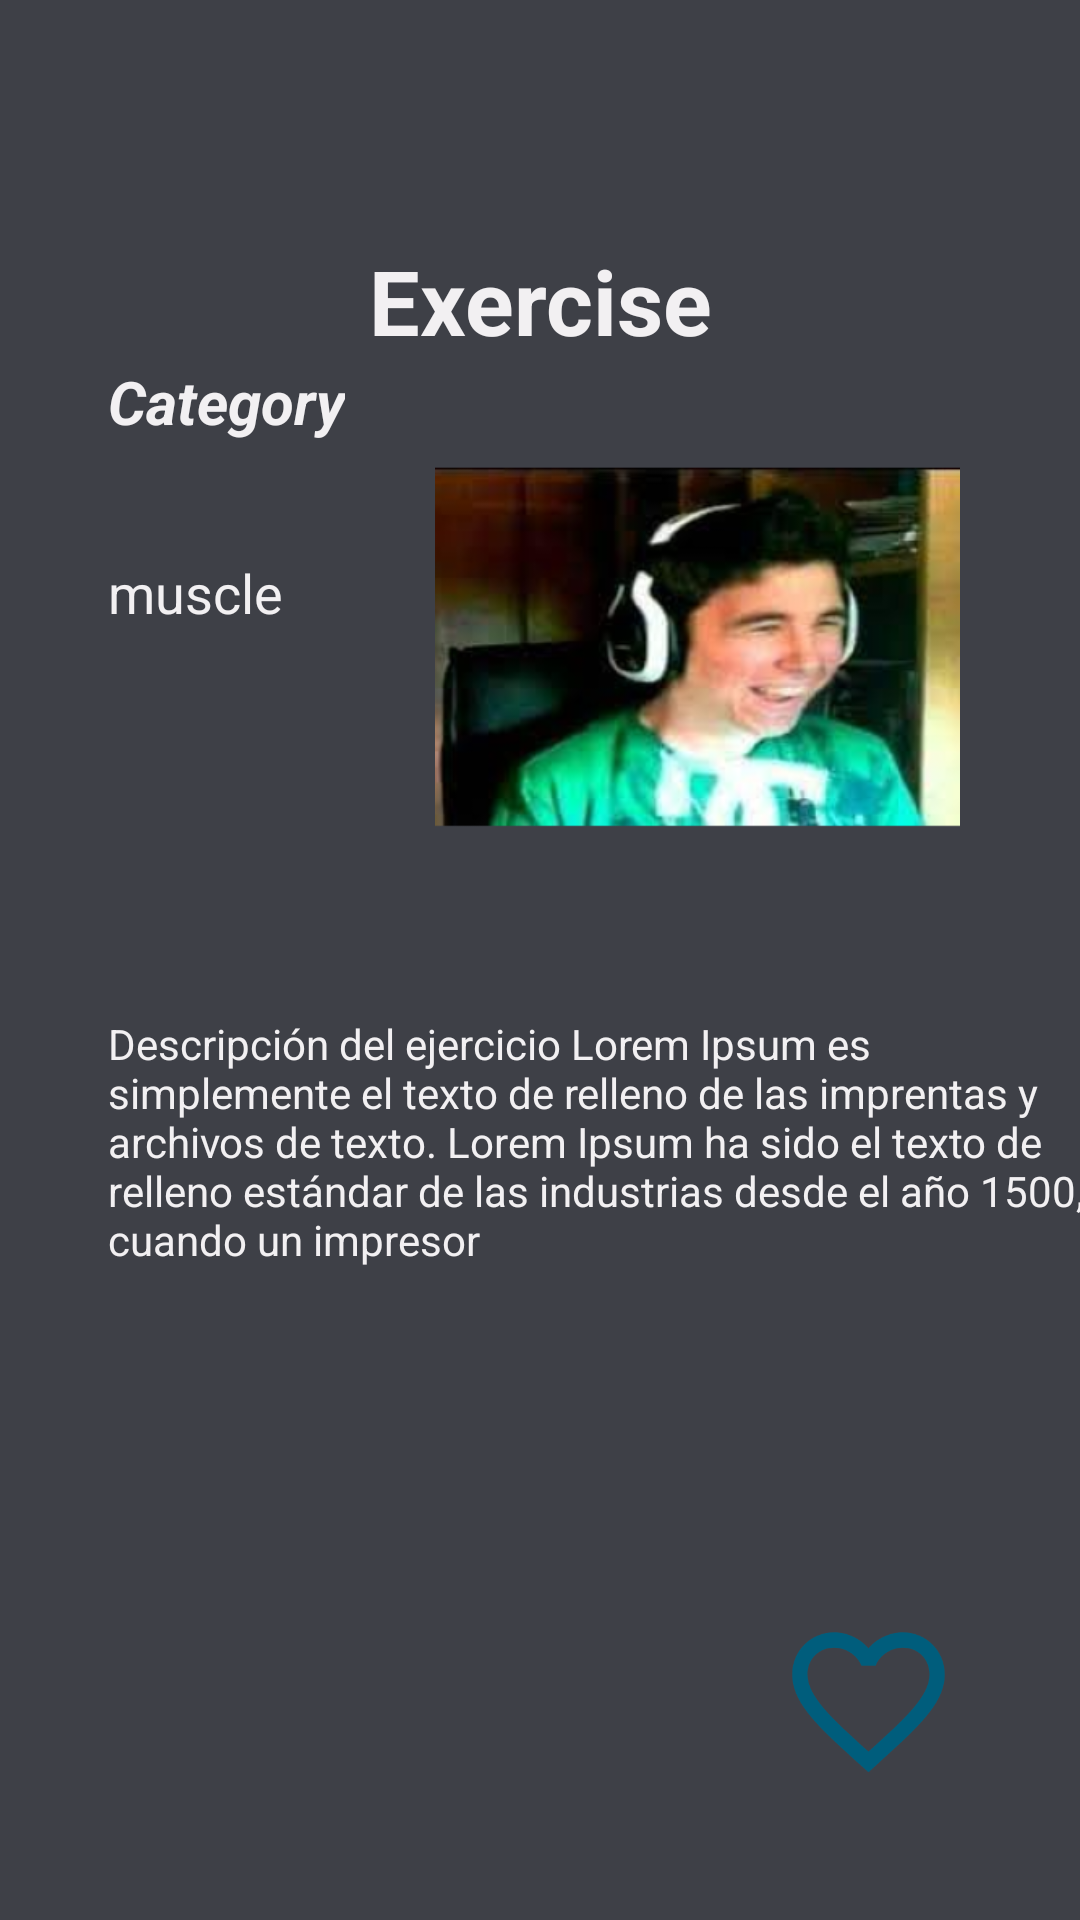

Produce the Android XML layout that renders to this screen, including the resource entries it uses.
<!-- AndroidManifest.xml: application theme Theme.HealthUp -->
<!-- res/layout/activity_exercise.xml -->
<?xml version="1.0" encoding="utf-8"?>
<layout xmlns:android="http://schemas.android.com/apk/res/android"
    xmlns:app="http://schemas.android.com/apk/res-auto"
    xmlns:tools="http://schemas.android.com/tools">

    <androidx.constraintlayout.widget.ConstraintLayout
        android:layout_width="match_parent"
        android:layout_height="match_parent"
        android:background="@color/gray_light"
        tools:context=".activities.ExerciseActivity">


        <ImageView
            android:id="@+id/imageView"
            android:layout_width="175dp"
            android:layout_height="190dp"
            android:layout_marginEnd="40dp"
            android:src="@mipmap/usuario"
            app:layout_constraintEnd_toEndOf="parent"
            app:layout_constraintLeft_toLeftOf="@id/guidelineizq"
            app:layout_constraintTop_toBottomOf="@id/tv_tittle" />

        <TextView
            android:id="@+id/tv_tittle"
            android:layout_width="match_parent"
            android:layout_height="wrap_content"
            android:layout_marginTop="80dp"
            android:text="Exercise"
            android:textAlignment="center"
            android:textColor="@color/white_light"
            android:textSize="30dp"
            android:textStyle="bold"
            app:layout_constraintLeft_toLeftOf="@id/guidelineizq"
            app:layout_constraintTop_toTopOf="parent" />

        <TextView
            android:id="@+id/tv_category"
            android:layout_width="wrap_content"
            android:layout_height="wrap_content"
            android:text="Category"
            android:textColor="@color/white_light"
            android:textSize="20dp"
            android:textStyle="bold|italic"
            app:layout_constraintLeft_toLeftOf="@id/guidelineizq"
            app:layout_constraintTop_toBottomOf="@+id/tv_tittle" />

        <TextView
            android:id="@+id/tv_musclist"
            android:layout_width="wrap_content"
            android:layout_height="wrap_content"
            android:layout_marginTop="38dp"
            android:text="muscle"
            android:textColor="@color/white_light"
            android:textSize="18dp"
            app:layout_constraintLeft_toLeftOf="@id/guidelineizq"
            app:layout_constraintTop_toBottomOf="@+id/tv_category" />


        <TextView
            android:id="@+id/tv_desc"
            android:layout_width="329dp"
            android:layout_height="wrap_content"
            android:layout_marginTop="28dp"
            android:text="Descripción del ejercicio Lorem Ipsum es simplemente el texto de relleno de las imprentas y archivos de texto. Lorem Ipsum ha sido el texto de relleno estándar de las industrias desde el año 1500, cuando un impresor "
            android:textColor="@color/white_light"
            app:layout_constraintLeft_toLeftOf="@id/guidelineizq"
            app:layout_constraintTop_toBottomOf="@+id/imageView" />


        <androidx.constraintlayout.widget.Guideline
            android:id="@+id/guidelineizq"
            android:layout_width="wrap_content"
            android:layout_height="wrap_content"
            android:orientation="vertical"
            app:layout_constraintGuide_percent=".1" />

        <androidx.constraintlayout.widget.Guideline
            android:id="@+id/guidelineder"
            android:layout_width="wrap_content"
            android:layout_height="wrap_content"
            android:orientation="vertical"
            app:layout_constraintGuide_percent=".9" />

        <ImageView
            android:id="@+id/iv_favorite"
            android:layout_width="61dp"
            android:layout_height="68dp"
            android:layout_marginEnd="40dp"
            android:layout_marginBottom="39dp"
            android:src="@drawable/ic_favorite_border"
            app:layout_constraintBottom_toBottomOf="parent"
            app:layout_constraintEnd_toEndOf="parent" />
    </androidx.constraintlayout.widget.ConstraintLayout>
</layout>
<!-- resources referenced by this layout -->
<resources>
  <color name="gray_light">#3E4047</color>
  <color name="white_light">#F2F0F2</color>
  <!-- drawable ic_favorite_border (drawable) -->
  <vector xmlns:android="http://schemas.android.com/apk/res/android"
      android:width="24dp"
      android:height="24dp"
      android:tint="#005D7C"
      android:viewportWidth="24"
      android:viewportHeight="24">
      <path
          android:fillColor="@android:color/white"
          android:pathData="M16.5,3c-1.74,0 -3.41,0.81 -4.5,2.09C10.91,3.81 9.24,3 7.5,3 4.42,3 2,5.42 2,8.5c0,3.78 3.4,6.86 8.55,11.54L12,21.35l1.45,-1.32C18.6,15.36 22,12.28 22,8.5 22,5.42 19.58,3 16.5,3zM12.1,18.55l-0.1,0.1 -0.1,-0.1C7.14,14.24 4,11.39 4,8.5 4,6.5 5.5,5 7.5,5c1.54,0 3.04,0.99 3.57,2.36h1.87C13.46,5.99 14.96,5 16.5,5c2,0 3.5,1.5 3.5,3.5 0,2.89 -3.14,5.74 -7.9,10.05z" />
  </vector>
  <!-- mipmap usuario: png bitmap (mipmap-xxhdpi, 177703 bytes) -->
  <style name="Theme.HealthUp" parent="Theme.MaterialComponents.DayNight.DarkActionBar">
          
          <item name="colorPrimary">@color/blue</item>
          <item name="colorPrimaryVariant">@color/blue_dark</item>
          <item name="colorOnPrimary">@color/white</item>
          <item name="android:textColorHint">@color/white</item>
          
          <item name="colorSecondary">@color/accentRed</item>
          <item name="colorSecondaryVariant">@color/accentRed</item>
          <item name="colorOnSecondary">@color/black</item>
          
          <item name="android:statusBarColor">?attr/colorPrimaryVariant</item>
          
      </style>
  <color name="blue">#005D7C</color>
  <color name="blue_dark">#01232E</color>
  <color name="white">#FFFFFFFF</color>
  <color name="accentRed">#EF5965</color>
  <color name="black">#FF000000</color>
</resources>
